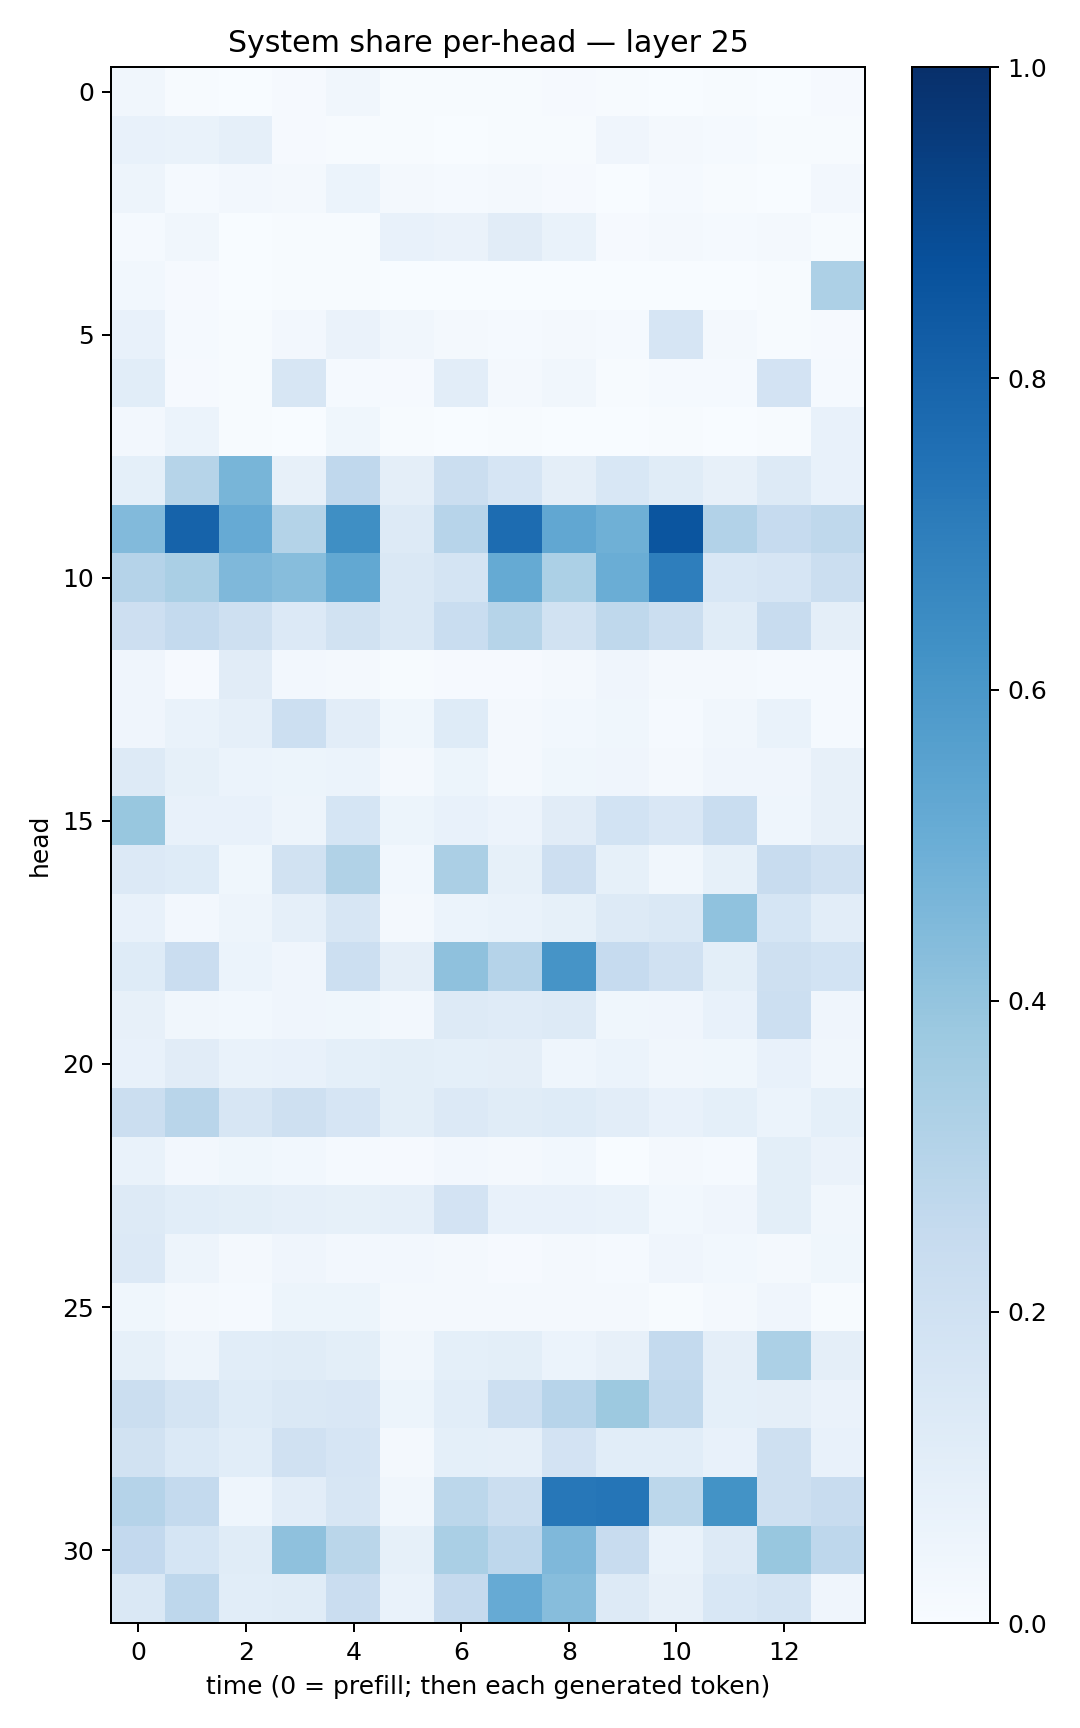

The file beside this chart, header and first rows:
0.03378427, 0.0043330938, 0.0034805483, 0.007829059, 0.031747784, 0.0054605585, 0.00712908, 0.0057636653, 0.010804643, 0.0052406886, 0.0024045298, 0.0053865323, 0.0033435621, 0.00932127
0.07361, 0.06935, 0.08825, 0.008647, 0.005544, 0.004819, 0.003452, 0.005257, 0.006297, 0.03957, 0.01658, 0.012, 0.004209, 0.004725
0.04764, 0.01562, 0.02726, 0.01691, 0.06054, 0.01966, 0.0142, 0.01593, 0.007882, 0.003669, 0.01306, 0.005941, 0.003823, 0.02529
0.01314, 0.0344, 0.003184, 0.005329, 0.00566, 0.07233, 0.06282, 0.1097, 0.06784, 0.01065, 0.02044, 0.0134, 0.01639, 0.007238
0.02917, 0.008958, 0.002413, 0.004306, 0.006347, 0.003692, 0.00201, 0.001984, 0.001463, 0.0007291, 0.0014, 0.001017, 0.00398, 0.3251
0.07255, 0.01454, 0.004987, 0.02359, 0.06393, 0.03232, 0.01821, 0.01331, 0.01914, 0.01307, 0.1651, 0.01795, 0.005806, 0.01146
0.1086, 0.01133, 0.007062, 0.157, 0.0146, 0.008281, 0.1029, 0.0221, 0.03215, 0.003913, 0.01432, 0.01518, 0.1833, 0.01367
0.02434, 0.05887, 0.006283, 0.003212, 0.03864, 0.004427, 0.003713, 0.004375, 0.001829, 0.00155, 0.007725, 0.001878, 0.007686, 0.07317
0.09262, 0.3004, 0.4682, 0.08046, 0.2685, 0.09377, 0.2217, 0.1641, 0.09659, 0.1561, 0.1147, 0.08151, 0.1311, 0.07096
0.4448, 0.8009, 0.5155, 0.3071, 0.634, 0.1321, 0.2967, 0.7683, 0.5289, 0.49, 0.8557, 0.3089, 0.2499, 0.2702
0.3038, 0.338, 0.4501, 0.433, 0.5247, 0.1416, 0.1719, 0.5177, 0.3287, 0.5009, 0.6991, 0.1551, 0.1656, 0.2247
0.2115, 0.2569, 0.2091, 0.1365, 0.1879, 0.1482, 0.2322, 0.2998, 0.1905, 0.273, 0.2206, 0.1139, 0.2394, 0.09706
0.0418, 0.008272, 0.112, 0.02621, 0.02161, 0.007013, 0.00887, 0.009197, 0.01633, 0.04211, 0.0228, 0.01817, 0.01249, 0.01541
0.0419, 0.0696, 0.0863, 0.2187, 0.1049, 0.03772, 0.1244, 0.02123, 0.02783, 0.03746, 0.01302, 0.03442, 0.06998, 0.01473
0.1323, 0.08298, 0.05931, 0.05389, 0.06174, 0.02099, 0.05449, 0.0196, 0.03731, 0.0393, 0.0234, 0.04149, 0.04131, 0.07917
0.3876, 0.07329, 0.0731, 0.04808, 0.1717, 0.0536, 0.07236, 0.0577, 0.1118, 0.1871, 0.1515, 0.2335, 0.04485, 0.07819
0.1342, 0.1224, 0.03779, 0.1895, 0.3146, 0.03036, 0.3335, 0.08258, 0.214, 0.08214, 0.03319, 0.08426, 0.2413, 0.199
0.07696, 0.02682, 0.0496, 0.08867, 0.1618, 0.02163, 0.06148, 0.06962, 0.08441, 0.1284, 0.1428, 0.4067, 0.1719, 0.1022
0.1235, 0.2288, 0.05963, 0.04287, 0.2163, 0.09663, 0.4138, 0.3021, 0.6104, 0.2473, 0.1988, 0.09838, 0.2109, 0.1868
0.07931, 0.03187, 0.02812, 0.04246, 0.0378, 0.0256, 0.1319, 0.1198, 0.1326, 0.03568, 0.04068, 0.07484, 0.2162, 0.03929
0.07637, 0.1112, 0.06925, 0.07349, 0.09094, 0.09979, 0.09138, 0.09411, 0.04313, 0.06168, 0.03352, 0.03561, 0.07608, 0.03243
0.2255, 0.2927, 0.159, 0.2038, 0.1665, 0.09891, 0.1345, 0.1164, 0.125, 0.1035, 0.07567, 0.09217, 0.05913, 0.09052
0.06679, 0.02351, 0.03644, 0.0312, 0.0123, 0.007991, 0.02642, 0.01603, 0.02884, 0.003741, 0.02299, 0.01281, 0.1001, 0.06279
0.1255, 0.108, 0.1006, 0.08807, 0.08414, 0.08835, 0.1804, 0.07145, 0.07334, 0.06791, 0.02847, 0.04256, 0.09976, 0.03191
0.1332, 0.05049, 0.01722, 0.03976, 0.02632, 0.02712, 0.01605, 0.008352, 0.0227, 0.01199, 0.04187, 0.02962, 0.0209, 0.03831
0.03518, 0.02113, 0.01393, 0.05263, 0.05162, 0.01946, 0.02308, 0.02162, 0.01894, 0.02021, 0.007593, 0.02075, 0.04194, 0.00572
0.08389, 0.0475, 0.1076, 0.115, 0.1007, 0.03514, 0.09169, 0.09971, 0.06, 0.0808, 0.2565, 0.09679, 0.3313, 0.09648
0.2217, 0.1772, 0.1216, 0.1449, 0.1497, 0.05123, 0.1077, 0.2163, 0.2966, 0.3769, 0.2618, 0.09272, 0.09473, 0.06546
0.1942, 0.1373, 0.1058, 0.1954, 0.1646, 0.02296, 0.09267, 0.08638, 0.1803, 0.1057, 0.1069, 0.07769, 0.2069, 0.07188
0.301, 0.2548, 0.04579, 0.1027, 0.1571, 0.03267, 0.2793, 0.2236, 0.7256, 0.7327, 0.2808, 0.6197, 0.2101, 0.2348
0.2616, 0.1708, 0.1151, 0.4122, 0.2864, 0.08298, 0.3363, 0.2745, 0.4502, 0.2394, 0.0686, 0.132, 0.3892, 0.2735
0.1415, 0.2736, 0.1077, 0.1138, 0.2278, 0.06941, 0.2508, 0.5145, 0.4321, 0.1275, 0.07877, 0.1548, 0.1759, 0.03956
